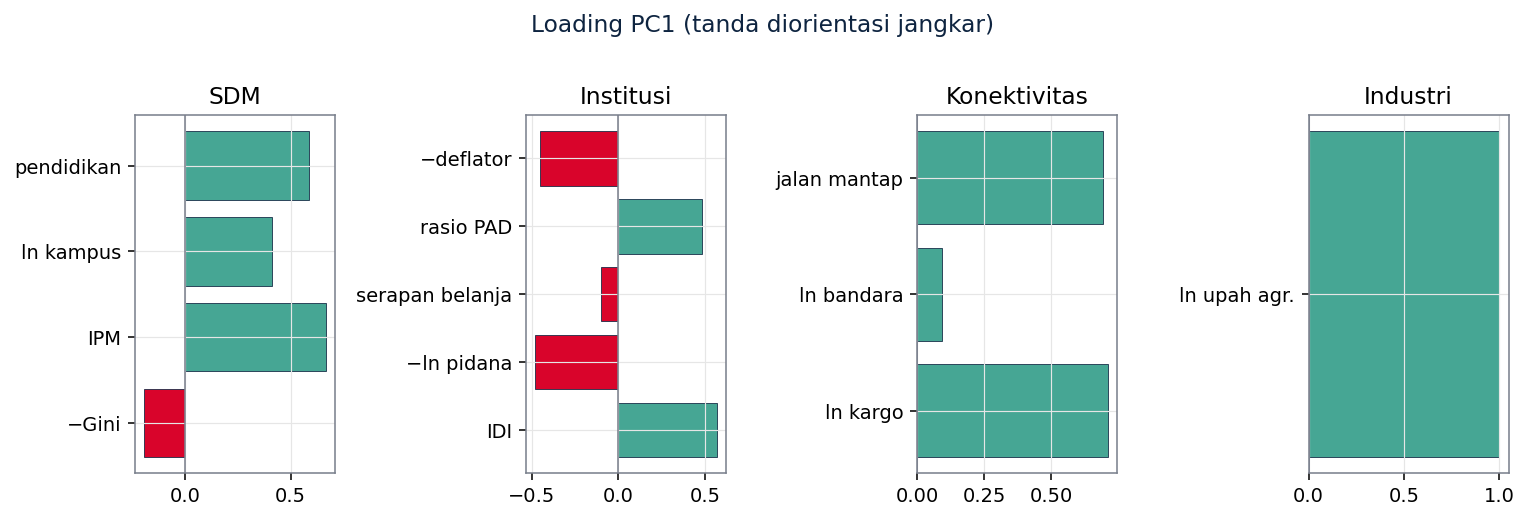

The table this chart was drawn from, first rows:
pilar, var, label, loading
hr, z_educ, pendidikan, 0.5882
hr, z_ln_campus, ln kampus, 0.4132
hr, z_ipm, IPM, 0.667
hr, z_eq, −Gini, -0.196
inst, z_price, −deflator, -0.4506
inst, z_rasio_pad, rasio PAD, 0.4832
inst, z_serapan_belanja, serapan belanja, -0.1005
inst, z_safe, −ln pidana, -0.4792
inst, z_idi, IDI, 0.569
conn, z_jalan_mantap, jalan mantap, 0.6953
conn, z_ln_airport, ln bandara, 0.09217
conn, z_ln_cargo, ln kargo, 0.7128
ind, z_ln_wage, ln upah agr., 1.0
